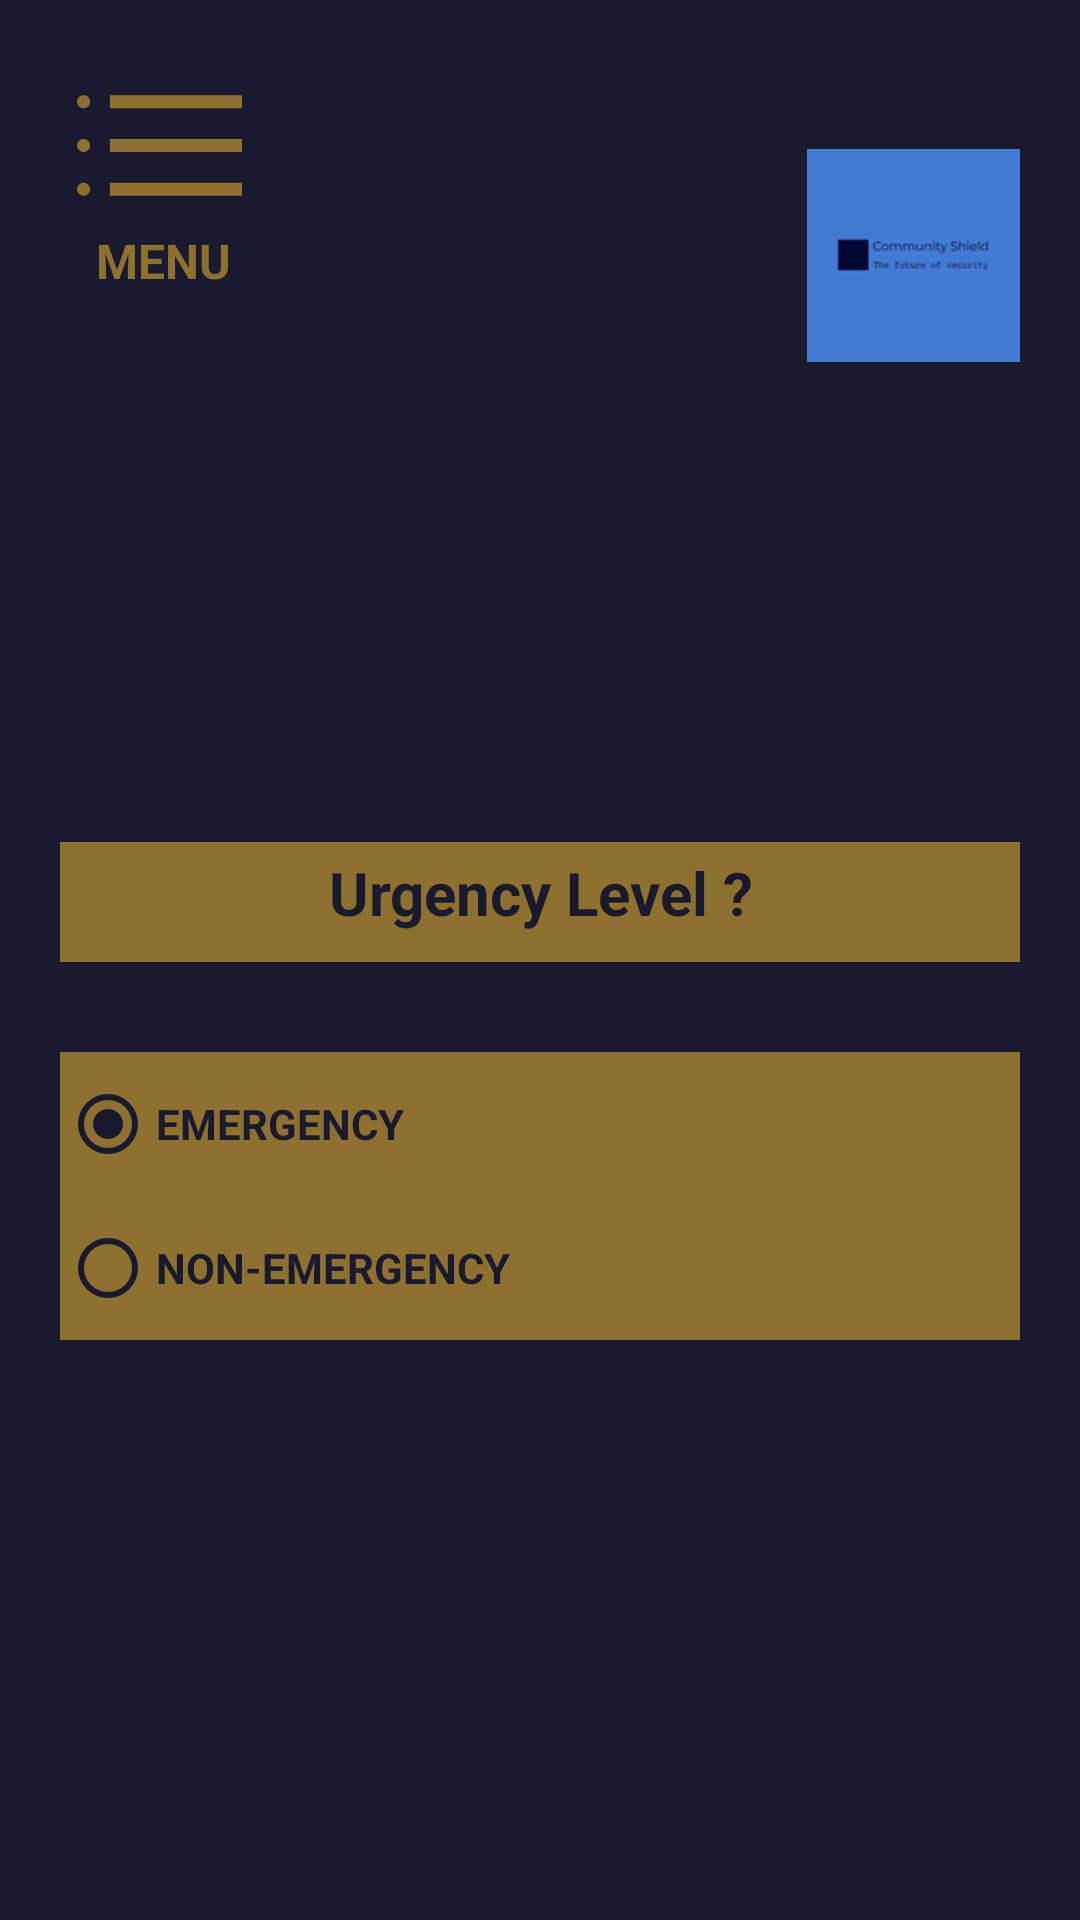

Reconstruct the res/layout file that produces this screen, plus the resources it refers to.
<!-- AndroidManifest.xml: application theme Theme.CommunityShield -->
<!-- res/layout/activity_report.xml -->
<?xml version="1.0" encoding="utf-8"?>
<LinearLayout
    xmlns:android="http://schemas.android.com/apk/res/android"
    xmlns:app="http://schemas.android.com/apk/res-auto"
    xmlns:tools="http://schemas.android.com/tools"
    android:layout_width="match_parent"
    android:layout_height="match_parent"
    android:orientation="vertical"
    android:padding="20dp"
    android:gravity="center"
    tools:context=".ReportActivity"
    android:background="@color/mirage">

    <LinearLayout
        android:layout_width="match_parent"
        android:layout_height="wrap_content"
        android:orientation="horizontal">
        <TextView
            android:id="@+id/txtReportTitle"
            android:layout_width="wrap_content"
            android:layout_height="wrap_content"
            android:layout_marginBottom="15dp"
            android:text="Report"
            android:textAlignment="center"
            android:textColor="@color/pesto"
            android:textSize="30sp"
            android:textStyle="bold" />

    </LinearLayout>

    <LinearLayout
        android:layout_width="match_parent"
        android:layout_height="wrap_content"
        android:layout_marginBottom="80dp"
        android:layout_marginStart="0dp">
    <LinearLayout
        android:layout_width="69dp"
        android:layout_height="81dp"
        android:orientation="vertical">

        <ImageView
            android:id="@+id/imageRepMenu"
            android:layout_width="66dp"
            android:layout_height="55dp"
            app:srcCompat="@drawable/ic_menu" />

        <TextView
            android:id="@+id/txtRepMenu"
            android:layout_width="match_parent"
            android:layout_height="wrap_content"
            android:text="MENU"
            android:textAlignment="center"
            android:textColor="@color/pesto"
            android:textSize="16sp"
            android:textStyle="bold" />
    </LinearLayout>

        <ImageView
        android:id="@+id/imageLog"
        android:layout_width="wrap_content"
            android:layout_marginLeft="180dp"
        android:layout_height="wrap_content"
        app:srcCompat="@drawable/logo" />

    </LinearLayout>

    <TextView
        android:id="@+id/location"
        android:textColor="@color/pesto"
        android:textSize="16sp"
        android:layout_width="match_parent"
        android:layout_height="wrap_content"/>

    <TextView
        android:id="@+id/textEmergency"
        android:layout_width="match_parent"
        android:layout_height="40dp"
        android:layout_marginTop="30dp"
        android:layout_above="@id/radioGroupR"
        android:background="@color/pesto"
        android:elegantTextHeight="true"
        android:text="Urgency Level ?"
        android:textAlignment="center"
        android:textColor="@color/mirage"
        android:textSize="20sp"
        android:textStyle="bold"/>

    <RadioGroup
        android:id="@+id/radioGroupR"
        android:layout_width="match_parent"
        android:layout_height="96dp"
        android:layout_marginTop="30dp">
        <RadioButton
            android:id="@+id/radioButton_Emergency"
            android:layout_width="match_parent"
            android:layout_height="wrap_content"
            android:height="48dp"
            android:background="@color/pesto"
            android:buttonTint="@color/mirage"
            android:checked="true"
            android:minHeight="48dp"
            android:text="EMERGENCY"
            android:textColor="@color/mirage"
            android:textStyle="bold" />

        <RadioButton
            android:id="@+id/radioButton_NonEmergency"
            android:layout_width="match_parent"
            android:layout_height="wrap_content"
            android:height="48dp"
            android:background="@color/pesto"
            android:buttonTint="@color/mirage"
            android:minHeight="48dp"
            android:text="NON-EMERGENCY"
            android:textColor="@color/mirage"
            android:textStyle="bold" />

    </RadioGroup>


    <Button
        android:id="@+id/btnReport"
        android:layout_width="match_parent"
        android:layout_height="48dp"
        android:layout_marginStart="20dp"
        android:layout_marginEnd="20dp"
        android:layout_marginTop="30dp"
        android:layout_marginBottom="150dp"
        android:background="@drawable/roundedbutton"
        android:backgroundTint="@color/alt_btn_background_color"
        android:text="10 111"
        android:textColor="@color/alt_btn_text_color"
        android:textSize="25sp"/>

</LinearLayout>
<!-- resources referenced by this layout -->
<resources>
  <color name="mirage">#1A1A2E</color>
  <color name="pesto">#8D712E</color>
  <!-- drawable ic_menu (drawable) -->
  <vector xmlns:android="http://schemas.android.com/apk/res/android"
      android:width="377dp"
      android:height="377dp"
      android:viewportWidth="377"
      android:viewportHeight="377">
    <path
        android:fillColor="@color/pesto"
        android:pathData="M15,88.5m-15,0a15,15 0,1 1,30 0a15,15 0,1 1,-30 0"/>
    <path
        android:fillColor="@color/pesto"
        android:pathData="M75,73.5h302v30h-302z"/>
    <path
        android:fillColor="@color/pesto"
        android:pathData="M15,288.5m-15,0a15,15 0,1 1,30 0a15,15 0,1 1,-30 0"/>
    <path
        android:fillColor="@color/pesto"
        android:pathData="M75,273.5h302v30h-302z"/>
    <path
        android:fillColor="@color/pesto"
        android:pathData="M15,188.5m-15,0a15,15 0,1 1,30 0a15,15 0,1 1,-30 0"/>
    <path
        android:fillColor="@color/pesto"
        android:pathData="M75,173.5h302v30h-302z"/>
  </vector>
  <!-- drawable logo: png bitmap (drawable, 5234 bytes) -->
  <style name="Theme.CommunityShield" parent="Theme.AppCompat.Light.NoActionBar">
          
          <item name="colorPrimary">@color/mirage</item>
          <item name="colorPrimaryVariant">@color/mirage</item>
          <item name="colorOnPrimary">@color/mirage</item>
          
          <item name="colorSecondary">@color/mirage</item>
          <item name="colorSecondaryVariant">@color/mirage</item>
          <item name="colorOnSecondary">@color/black</item>
          
          <item name="android:statusBarColor" tools:targetApi="l">?attr/colorPrimaryVariant</item>
          
      </style>
  <color name="black">#FF000000</color>
</resources>
